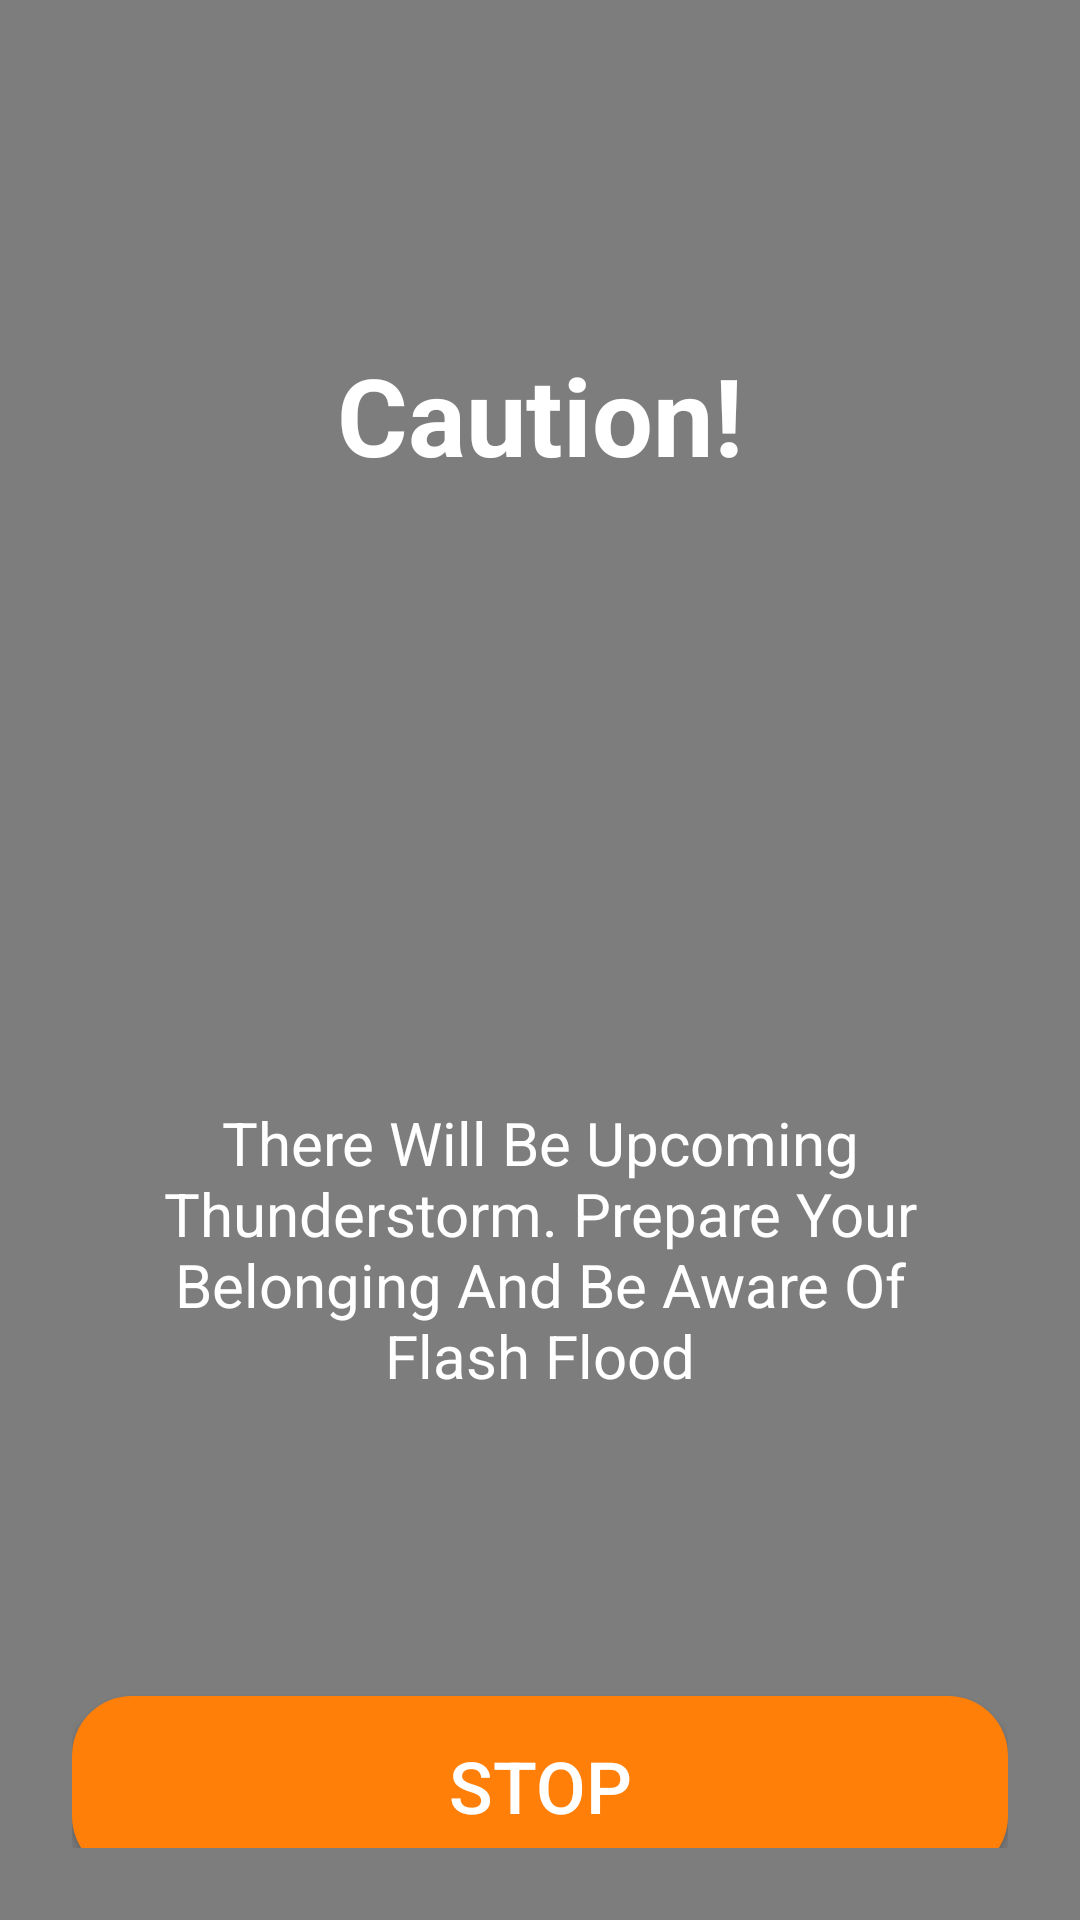

Layout XML and referenced resources for this Android screen:
<!-- AndroidManifest.xml: activity theme Theme.AppCompat.Light.NoActionBar.FullScreen -->
<!-- res/layout/fragment_alert.xml -->
<?xml version="1.0" encoding="utf-8"?>
<LinearLayout xmlns:android="http://schemas.android.com/apk/res/android"
    android:layout_width="match_parent"
    android:layout_height="match_parent"
    xmlns:app="http://schemas.android.com/apk/res-auto"
    android:orientation="vertical"
    android:background="@color/grey"
    android:padding="24dp">

    
    <TextView
        android:id="@+id/title_caution"
        android:layout_width="match_parent"
        android:layout_height="wrap_content"
        android:text="Caution!"
        android:textStyle="bold"
        android:textSize="36sp"
        android:gravity="center"
        android:textColor="@color/white"
        android:layout_marginTop="90dp" />

    
    <ImageView
        android:id="@+id/alert_image"
        android:layout_width="145dp"
        android:layout_height="145dp"
        android:src="@drawable/alert"
        android:layout_gravity="center"
        android:layout_marginTop="20dp" />

    
    <TextView
        android:id="@+id/alert_description"
        android:layout_width="match_parent"
        android:layout_height="wrap_content"
        android:text="There Will Be Upcoming Thunderstorm. Prepare Your Belonging And Be Aware Of Flash Flood"
        android:textSize="20sp"
        android:gravity="center"
        android:textColor="@color/white"
        android:layout_marginTop="40dp"
        android:paddingStart="16dp"
        android:paddingEnd="16dp" />

    
    <Button
        android:id="@+id/btn_stop"
        android:layout_width="match_parent"
        android:layout_height="60dp"
        android:text="Stop"
        android:textSize="24sp"
        android:textColor="@color/white"
        app:backgroundTint="@null"
        android:background="@drawable/stop_btn"
        android:layout_marginTop="100dp"/>

</LinearLayout>
<!-- resources referenced by this layout -->
<resources>
  <color name="grey">#7d7d7d</color>
  <color name="white">#FFFFFFFF</color>
  <!-- drawable stop_btn (drawable) -->
  <shape xmlns:android="http://schemas.android.com/apk/res/android"
      android:shape="rectangle">
      <solid android:color="#ff7f08"/>
      <corners android:radius="20dp"/>
  </shape>
  <style name="Theme.AppCompat.Light.NoActionBar.FullScreen" parent="Theme.AppCompat.Light.NoActionBar">
          <item name="android:windowIsTranslucent">true</item>
          <item name="android:windowBackground">@android:color/transparent</item>
          <item name="android:windowFullscreen">true</item>
          <item name="android:windowNoTitle">true</item>
          <item name="android:backgroundDimEnabled">true</item>
      </style>
</resources>
